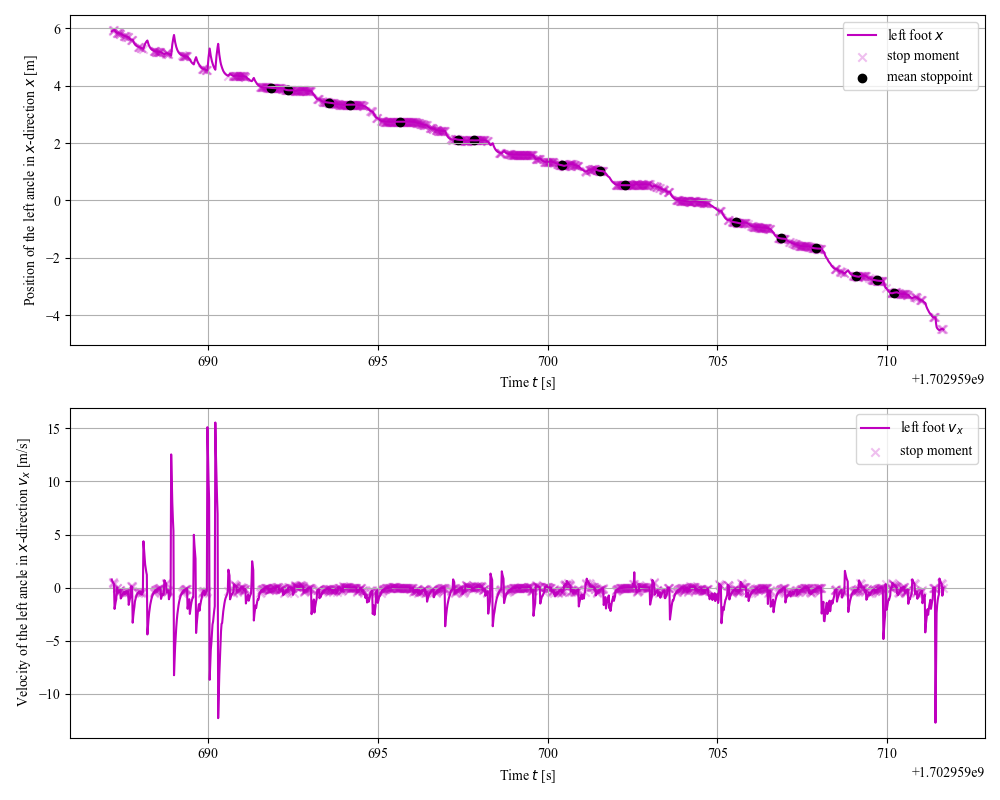

Data behind this chart, as committed beside it:
start_timestamp, end_timestamp, mean_timestamp, cluster_size, mean_x, mean_y, adjacent_vel_x, stride
1702959692, 1702959692, 1702959692, 41, 3.925, -0.6427, -0.9412, 0.0
1702959692, 1702959692, 1702959692, 15, 3.846, -0.6268, -1.584, 0.07904
1702959693, 1702959694, 1702959694, 25, 3.407, -0.7368, -1.252, 0.4388
1702959694, 1702959695, 1702959694, 47, 3.333, -0.6894, -2.218, 0.07405
1702959695, 1702959696, 1702959696, 69, 2.739, -0.7634, -1.114, 0.5942
1702959697, 1702959697, 1702959697, 14, 2.12, -0.7353, -1.035, 0.6185
1702959698, 1702959698, 1702959698, 39, 2.094, -0.7255, -0.796, 0.02653
1702959700, 1702959701, 1702959700, 16, 1.229, -0.8423, -0.8958, 0.8649
1702959701, 1702959702, 1702959702, 12, 1.033, -0.5633, -0.9029, 0.1954
1702959702, 1702959703, 1702959702, 33, 0.5352, -0.378, -1.36, 0.4983
1702959705, 1702959706, 1702959706, 16, -0.764, -0.0525, -1.041, 1.299
1702959707, 1702959707, 1702959707, 13, -1.322, 0.02244, -1.223, 0.5577
1702959708, 1702959708, 1702959708, 18, -1.665, -0.0501, -0.8884, 0.3437
1702959709, 1702959709, 1702959709, 11, -2.635, -0.09757, -1.038, 0.9692
1702959710, 1702959710, 1702959710, 22, -2.782, -0.05411, -1.034, 0.1471
1702959710, 1702959710, 1702959710, 11, -3.216, 0.06952, -1.861, 0.4341
